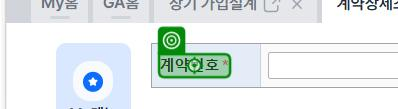
Task: Robotic Enterprise Framework
Workflow: SSF_NEW_LTR_Search_ExtraData

Step 1 [then]: click on the element in window '영업 홈' (msedge.exe)

Step 2: type "[CurrentRow("search_data").ToString()]" into the text box in window '영업 홈' (msedge.exe) (no picture)

Step 3: click on the button in window '영업 홈' (msedge.exe) (no picture)

Step 4: check the element in window '영업 홈' (msedge.exe) (no picture)

Step 5: click on the text box in window '영업 홈' (msedge.exe) (no picture)

Step 6: click on the button in window '영업 홈' (msedge.exe) (no picture)

Step 7: click on the button '특성조회' in window '영업 홈' (msedge.exe) (no picture)

Step 8: check the element in window '영업 홈' (msedge.exe) (no picture)

Step 9: get-text from the text box in window '영업 홈' (msedge.exe) (no picture)

Step 10: click on the button in window '영업 홈' (msedge.exe) (no picture)

Step 11: get-text from the table cell in window '영업 홈' (msedge.exe) (no picture)

Step 12: click on the button in window '영업 홈' (msedge.exe) (no picture)

Step 13: click on the button '장기' in window '영업 홈' (msedge.exe) (no picture)

Step 14: click on the link '계약상세조회' in window '영업 홈' (msedge.exe) (no picture)

Step 15: click on the element in window '영업 홈' (msedge.exe) (same screen as step 1)
